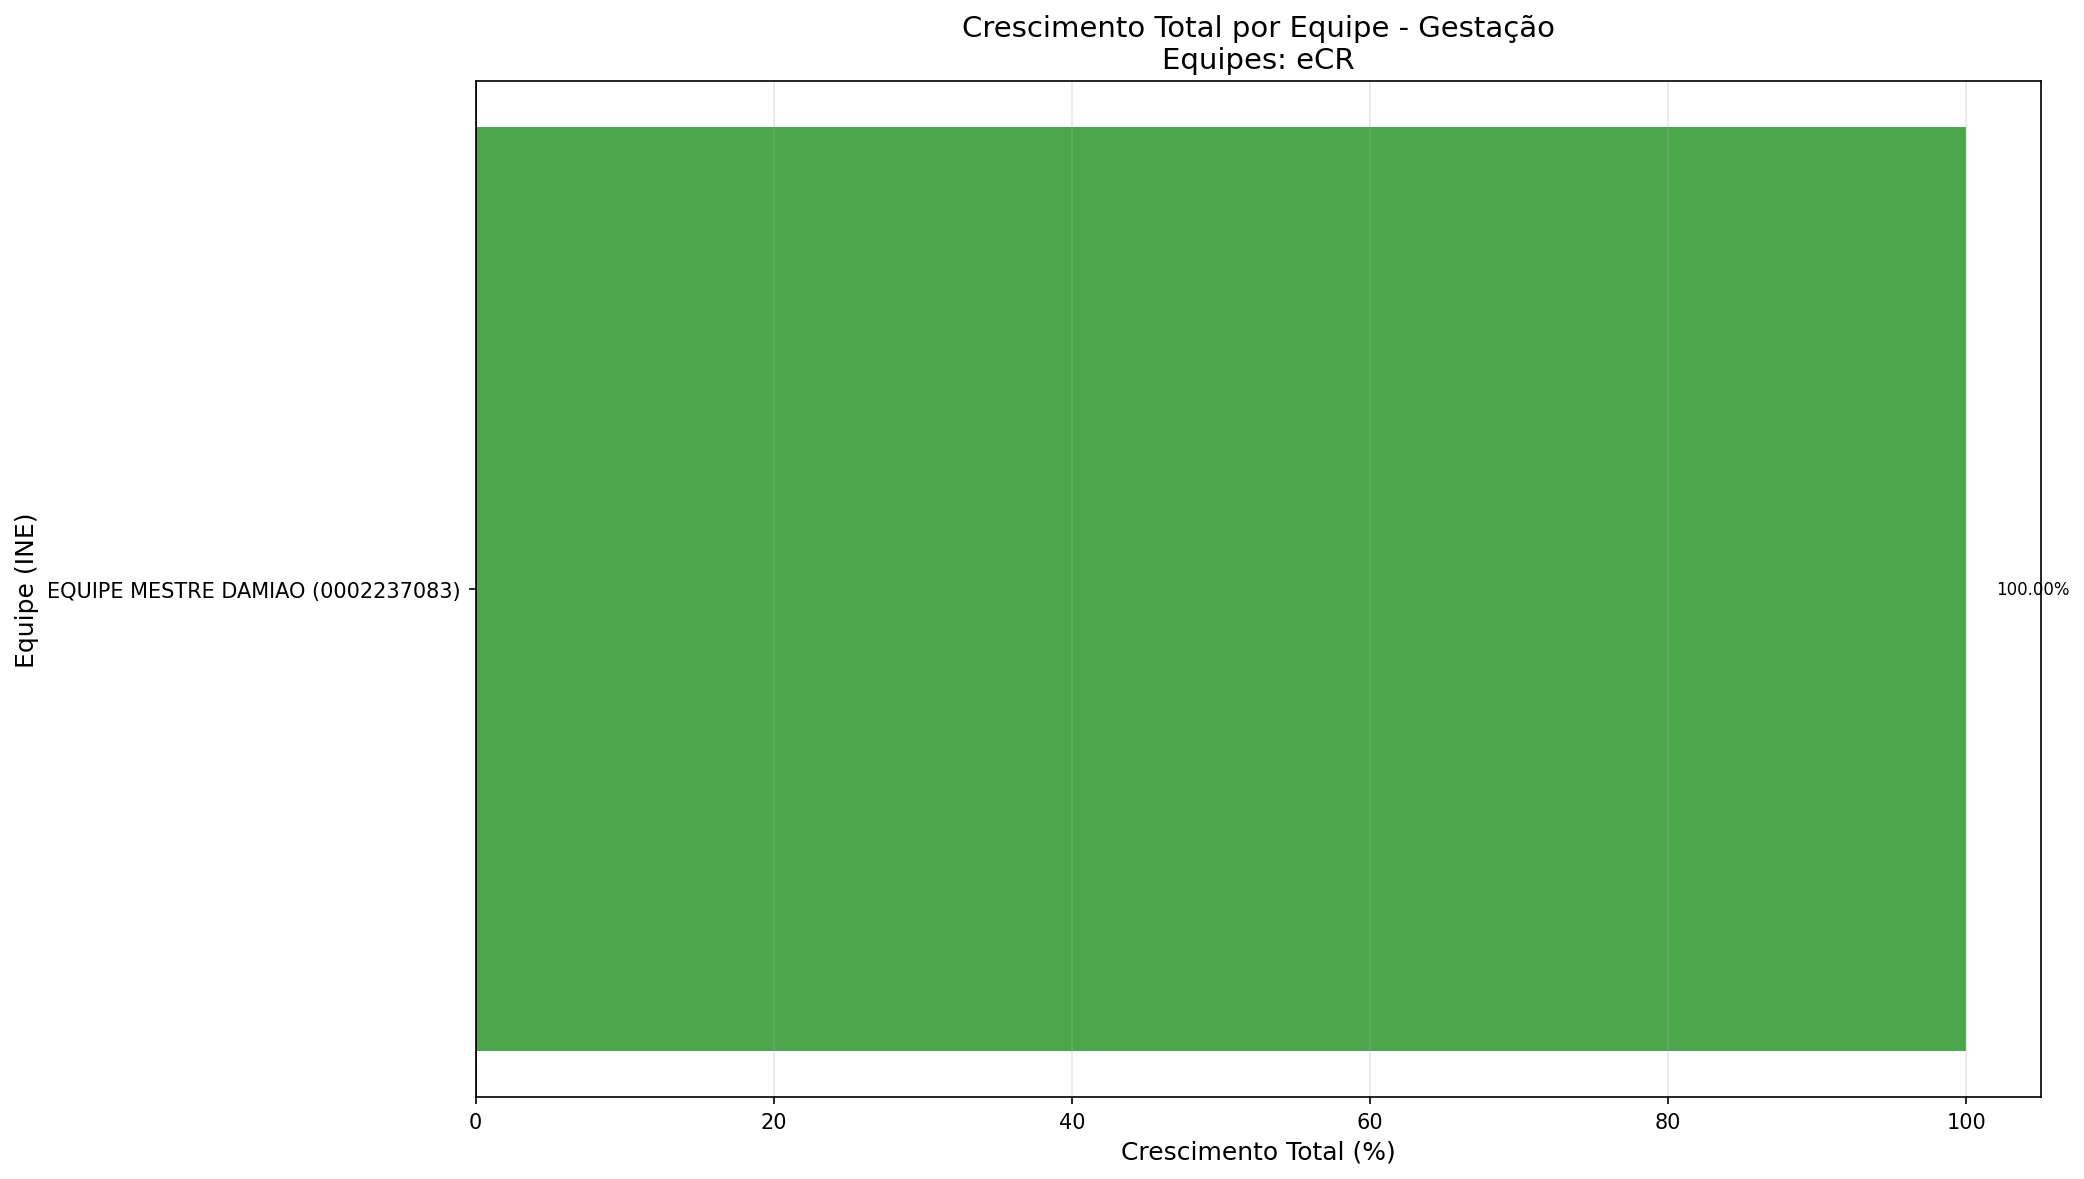

The file beside this chart, header and first rows:
RELATÓRIO DE CRESCIMENTO - Gestação
Equipes: eCR
Competências: ABR/25, AGO/25, DEZ/25
========================================…
RESUMO DAS VARIAÇÕES
========================================…
ABR_25: Média de pontuação = 0.00
AGO_25: Média de pontuação = 80.00
DEZ_25: Média de pontuação = 25.00
% de crescimento entre 2025-04 e 2025-08…
% de crescimento entre 2025-08 e 2025-12…
Crescimento total médio: 100.00%
========================================…
TOP 5 - MAIOR CRESCIMENTO
========================================…
EQUIPE MESTRE DAMIAO (INE: 0002237083): …
========================================…
TOP 5 - MENOR CRESCIMENTO
========================================…
EQUIPE MESTRE DAMIAO (INE: 0002237083): …
========================================…
DADOS COMPLETOS
========================================…
ESTABELECIMENTO;INE;NOME DA EQUIPE;PONT_…
UBS 1 PARANOA;0002237083;EQUIPE MESTRE D…
